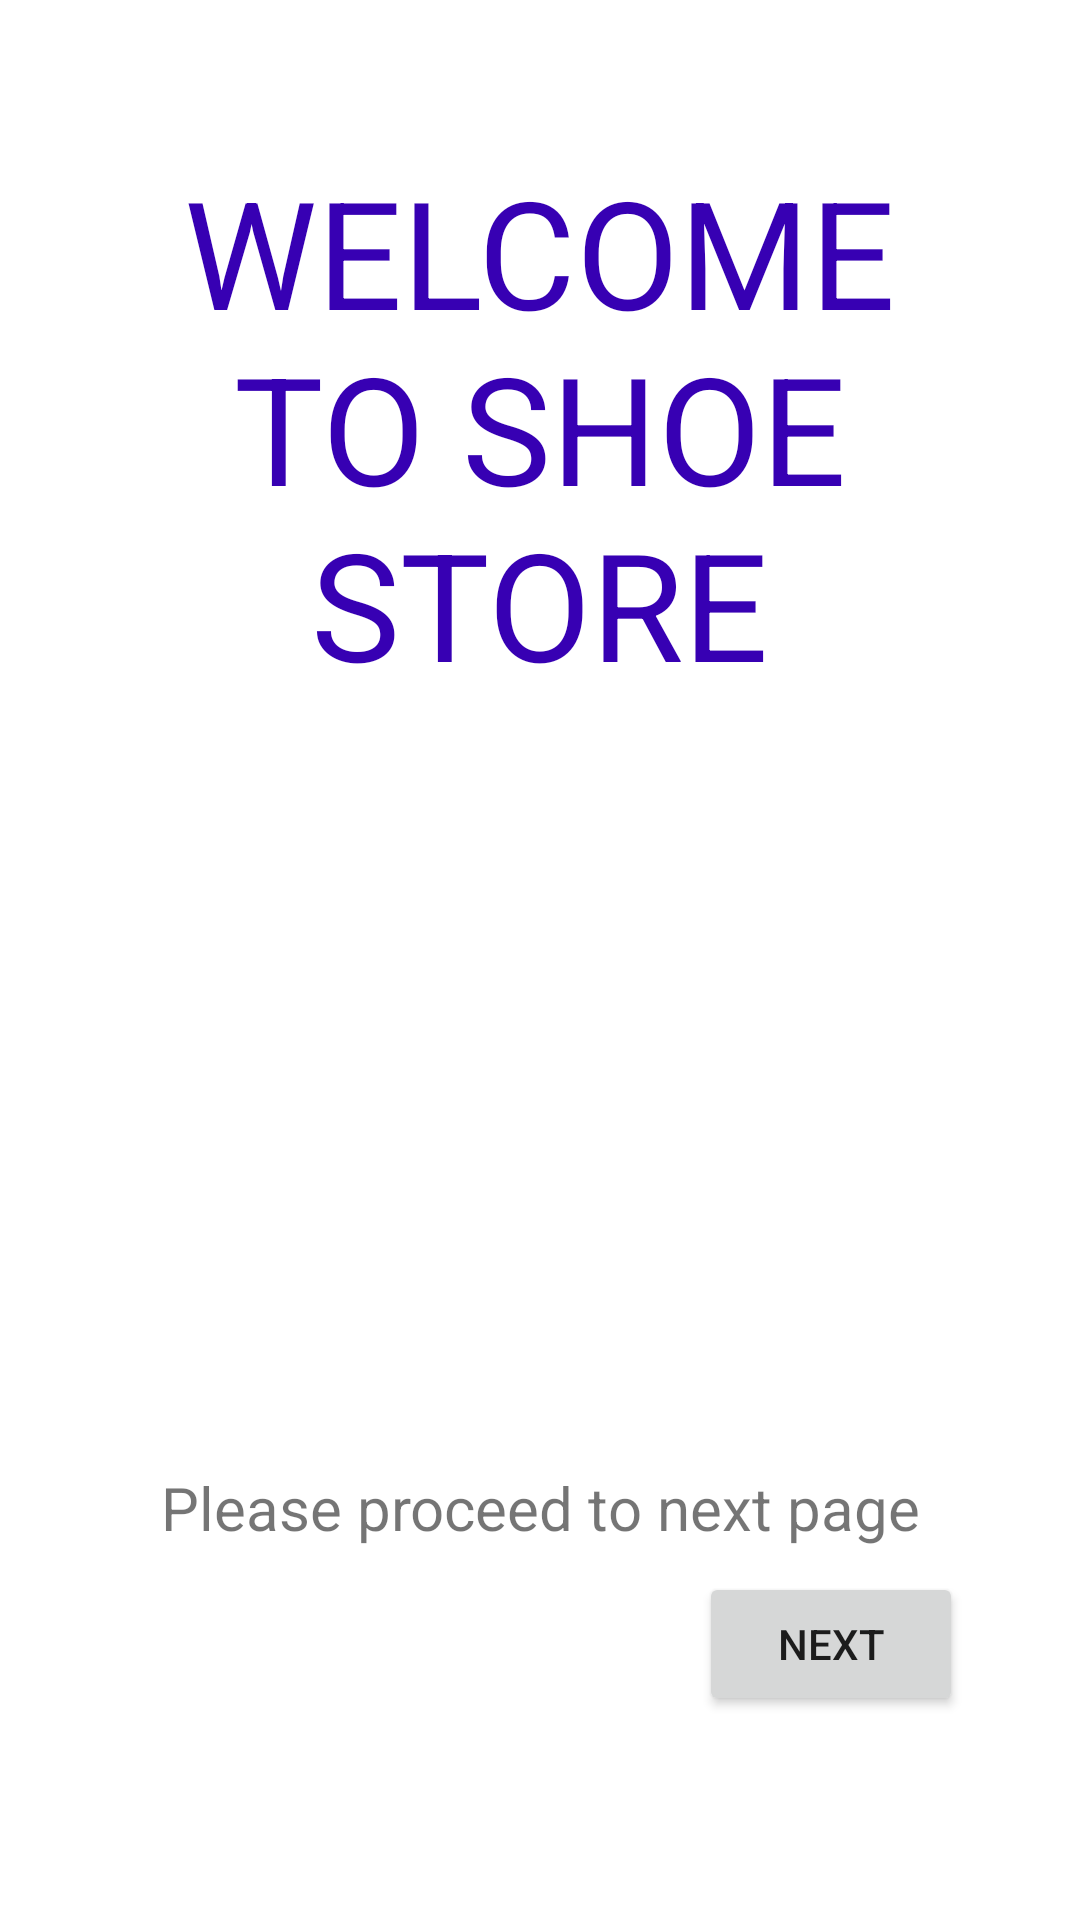

Layout XML and referenced resources for this Android screen:
<!-- AndroidManifest.xml: application theme Theme.Shoestoreapp -->
<!-- res/layout/fragment_welcome.xml -->
<?xml version="1.0" encoding="utf-8"?>
<layout xmlns:android="http://schemas.android.com/apk/res/android"
    xmlns:app="http://schemas.android.com/apk/res-auto"
    xmlns:tools="http://schemas.android.com/tools">


    <data>

    </data>

    <androidx.constraintlayout.widget.ConstraintLayout
        android:layout_width="match_parent"
        android:layout_height="match_parent"
        android:backgroundTint="@color/white"
        tools:context=".WelcomeFragment">

        <TextView
            android:id="@+id/welcome_text"
            android:layout_width="276dp"
            android:layout_height="198dp"
            android:text="@string/part1welcome"
            android:textAlignment="center"
            android:textColor="@color/purple_700"
            android:textSize="@dimen/text_size"
            app:layout_constraintBottom_toBottomOf="parent"
            app:layout_constraintEnd_toEndOf="parent"
            app:layout_constraintHorizontal_bias="0.496"
            app:layout_constraintStart_toStartOf="parent"
            app:layout_constraintTop_toTopOf="parent"
            app:layout_constraintVertical_bias="0.114" />

        <Button
            android:id="@+id/next_button"
            android:layout_width="wrap_content"
            android:layout_height="wrap_content"
            android:layout_marginBottom="68dp"
            android:text="@string/next_button"
            app:layout_constraintBottom_toBottomOf="parent"
            app:layout_constraintEnd_toEndOf="parent"
            app:layout_constraintHorizontal_bias="0.857"
            app:layout_constraintStart_toStartOf="parent" />

        <ImageView
            android:id="@+id/welcome_img"
            android:layout_width="352dp"
            android:layout_height="387dp"
            android:contentDescription="@string/welcome_jpg"
            app:layout_constraintBottom_toBottomOf="parent"
            app:layout_constraintEnd_toEndOf="parent"
            app:layout_constraintHorizontal_bias="0.491"
            app:layout_constraintStart_toStartOf="parent"
            app:layout_constraintTop_toTopOf="parent"
            app:layout_constraintVertical_bias="0.59"
            app:srcCompat="@drawable/welcomescreen" />

        <TextView
            android:id="@+id/proceed_text"
            android:layout_width="wrap_content"
            android:layout_height="wrap_content"
            android:layout_marginBottom="124dp"
            android:text="@string/proceed_text"
            android:textSize="20sp"
            app:layout_constraintBottom_toBottomOf="parent"
            app:layout_constraintEnd_toEndOf="parent"
            app:layout_constraintStart_toStartOf="parent" />
    </androidx.constraintlayout.widget.ConstraintLayout>
</layout>
<!-- resources referenced by this layout -->
<resources>
  <dimen name="text_size">50sp</dimen>
  <string name="next_button">Next</string>
  <string name="part1welcome">WELCOME TO SHOE STORE</string>
  <string name="proceed_text">Please proceed to next page</string>
  <string name="welcome_jpg">welcome jpg</string>
  <style name="Theme.Shoestoreapp" parent="Theme.MaterialComponents.DayNight.DarkActionBar">
          
          <item name="colorPrimary">@color/purple_500</item>
          <item name="colorPrimaryVariant">@color/purple_700</item>
          <item name="colorOnPrimary">@color/white</item>
          
          <item name="colorSecondary">@color/teal_200</item>
          <item name="colorSecondaryVariant">@color/teal_700</item>
          <item name="colorOnSecondary">@color/black</item>
          
          <item name="android:statusBarColor" tools:targetApi="l">?attr/colorPrimaryVariant</item>
          
  
      </style>
  <!-- not gathered from this repository: default colours our renderer supplied (Android Studio template values) -->
  <color name="purple_500">#FF6200EE</color>
  <color name="purple_700">#FF3700B3</color>
  <color name="teal_200">#FF03DAC5</color>
  <color name="teal_700">#FF018786</color>
  <color name="black">#FF000000</color>
  <color name="white">#FFFFFFFF</color>
</resources>
